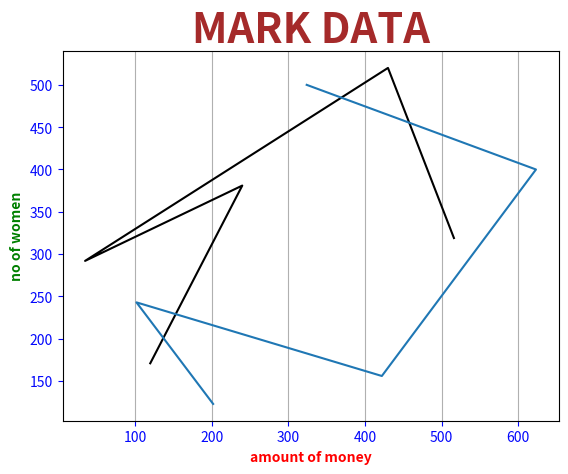

This figure's Python source:
import matplotlib.pyplot as plt
import numpy as np

x= np.array([120,240,35,430,516])
y= np.array([171,381,292,520,319])
v= np.array([202,102,422,623,324])
z= np.array([123,243,156,400,500])

### dealing with labels ###
plt.title("MARK DATA",color="brown",fontsize=30,fontweight="bold")

#### for ticks color we selected colors not color for both ###
plt.tick_params(axis=("both"), colors="#0307fc")
plt.xlabel("amount of money",color="red",fontsize=10,fontweight="bold")
plt.ylabel("no of women",color="green",fontsize=10,fontweight="bold")

### for grind lines ##
plt.grid(axis="x")
#plt.grid(axis="both",color="orange")

plt.plot(x,y,color="black")
plt.plot(v,z)
plt.show()
